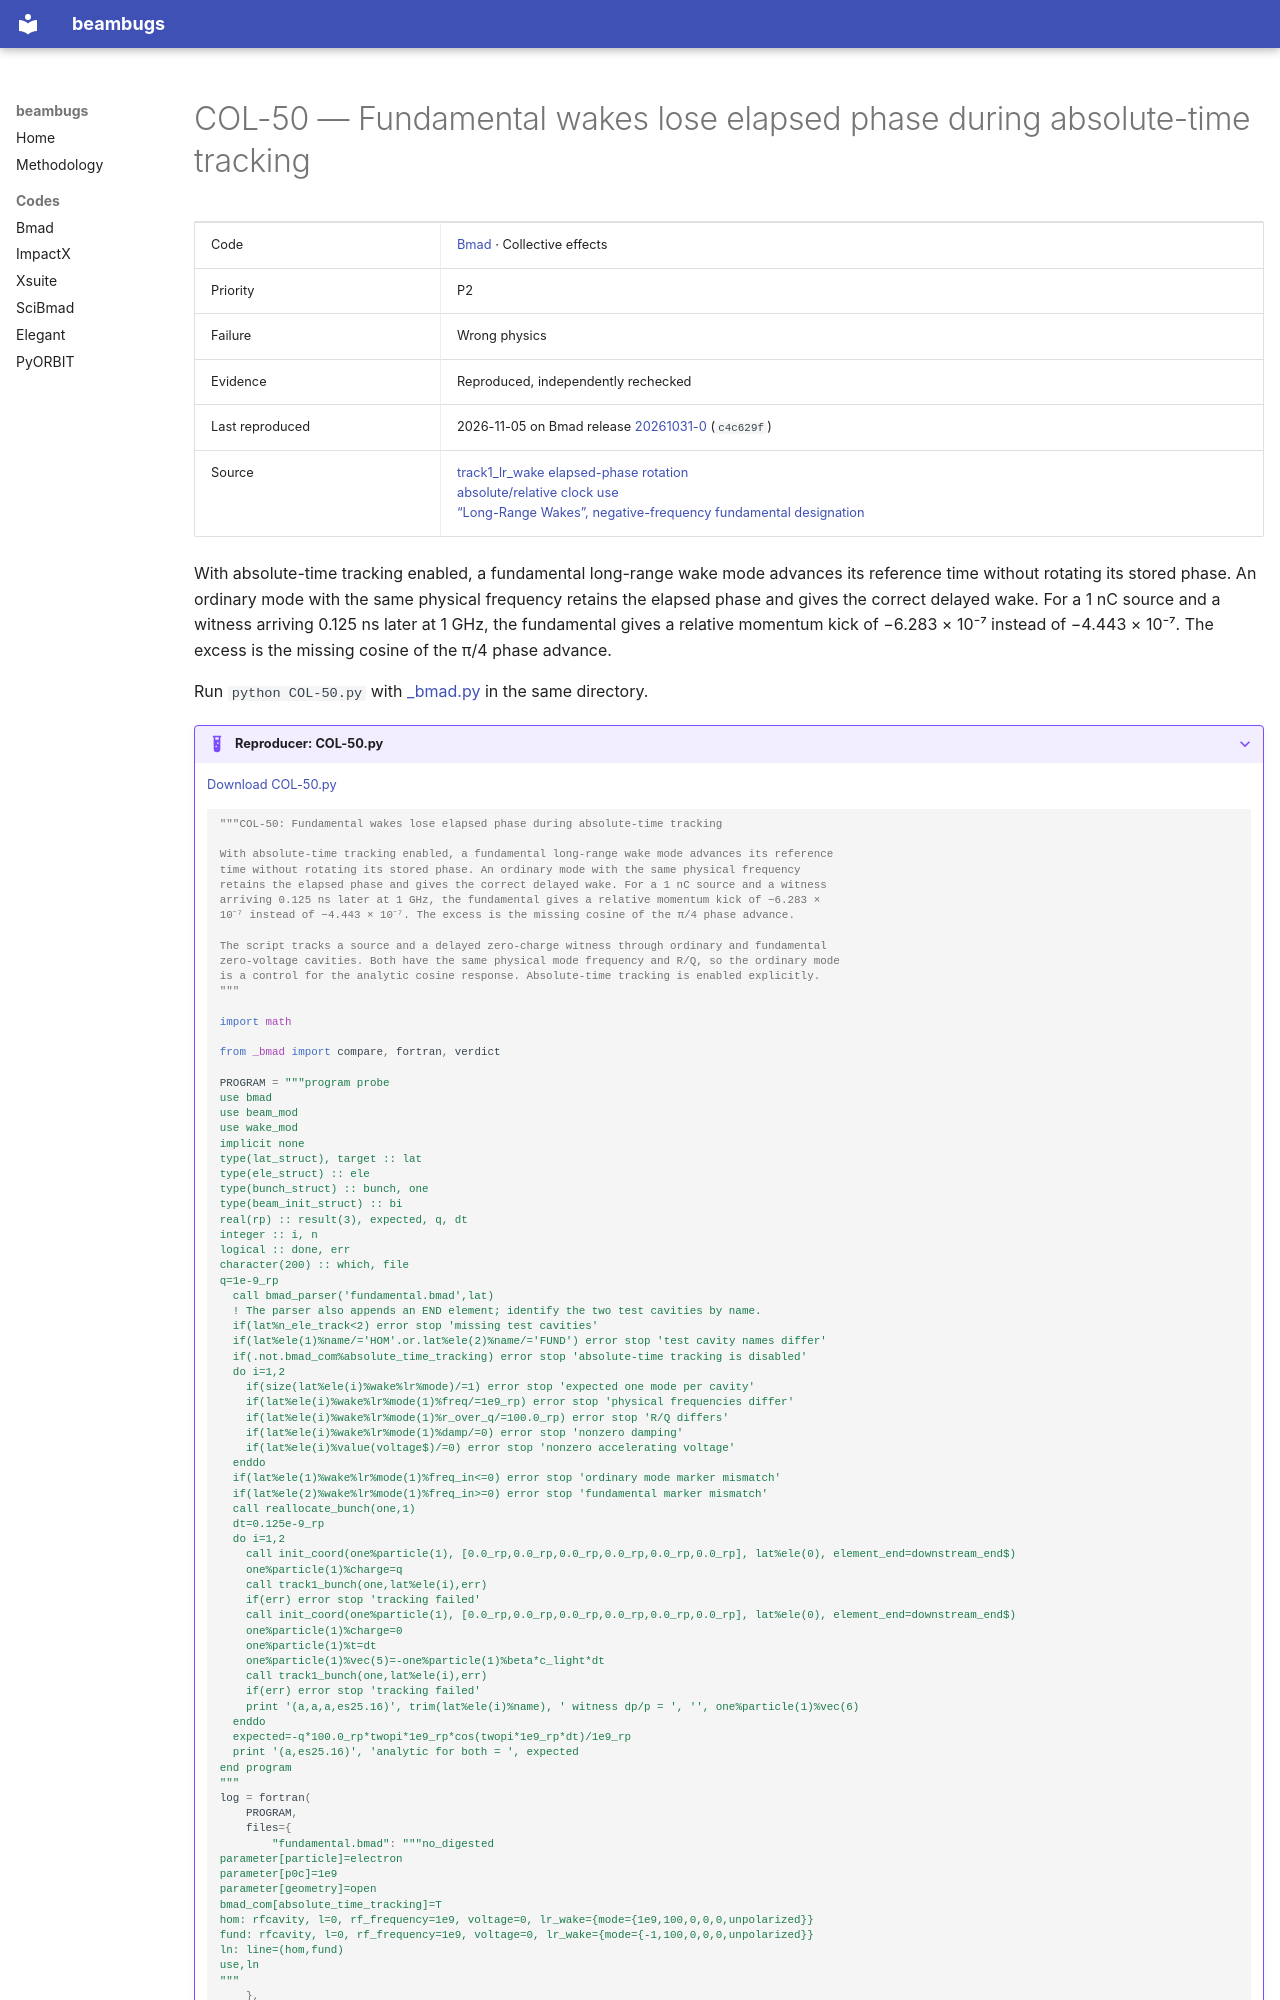

repository: nikitakuklev/beambugs · page: bmad/COL-50/index.html · generator: mkdocs

---
title: "COL-50: Fundamental wakes lose elapsed phase during absolute-time tracking"
hide:
  - toc
---

# COL-50 — Fundamental wakes lose elapsed phase during absolute-time tracking

| | |
|---|---|
| Code | [Bmad](../index.md) · Collective effects |
| Priority | P2 |
| Failure | Wrong physics |
| Evidence | Reproduced, independently rechecked |
| Last reproduced | 2026-11-05 on Bmad release [20261031-0](https://github.com/bmad-sim/bmad-ecosystem/tree/20261031-0) (`c4c629f`) |
| Source | [track1_lr_wake elapsed-phase rotation](https://github.com/bmad-sim/bmad-ecosystem/blob/c4c629fc9071d3a56cb1ba5bc714baba65e9c5d3/bmad/multiparticle/wake_mod.f90#L151-L174)<br>[absolute/relative clock use](https://github.com/bmad-sim/bmad-ecosystem/blob/c4c629fc9071d3a56cb1ba5bc714baba65e9c5d3/bmad/multiparticle/wake_mod.f90#L209-L245)<br>[“Long-Range Wakes”, negative-frequency fundamental designation](https://github.com/bmad-sim/bmad-ecosystem/blob/c4c629fc9071d3a56cb1ba5bc714baba65e9c5d3/bmad/doc/attributes.tex#L3251-L3256) |

With absolute-time tracking enabled, a fundamental long-range wake mode advances its reference
time without rotating its stored phase. An ordinary mode with the same physical frequency
retains the elapsed phase and gives the correct delayed wake. For a 1 nC source and a witness
arriving 0.125 ns later at 1 GHz, the fundamental gives a relative momentum kick of −6.283 ×
10⁻⁷ instead of −4.443 × 10⁻⁷. The excess is the missing cosine of the π/4 phase advance.

Run `python COL-50.py` with [_bmad.py](../helpers/_bmad.py) in the same directory.

??? example "Reproducer: COL-50.py"

    [Download COL-50.py](COL-50.py)

    ```python
    """COL-50: Fundamental wakes lose elapsed phase during absolute-time tracking

    With absolute-time tracking enabled, a fundamental long-range wake mode advances its reference
    time without rotating its stored phase. An ordinary mode with the same physical frequency
    retains the elapsed phase and gives the correct delayed wake. For a 1 nC source and a witness
    arriving 0.125 ns later at 1 GHz, the fundamental gives a relative momentum kick of −6.283 ×
    10⁻⁷ instead of −4.443 × 10⁻⁷. The excess is the missing cosine of the π/4 phase advance.

    The script tracks a source and a delayed zero-charge witness through ordinary and fundamental
    zero-voltage cavities. Both have the same physical mode frequency and R/Q, so the ordinary mode
    is a control for the analytic cosine response. Absolute-time tracking is enabled explicitly.
    """

    import math

    from _bmad import compare, fortran, verdict
